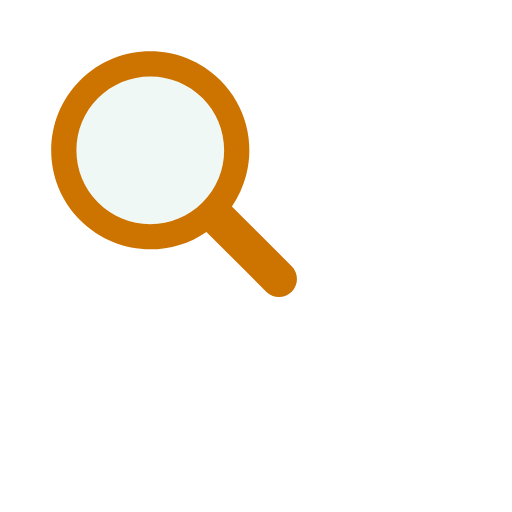
t = 0.00 s
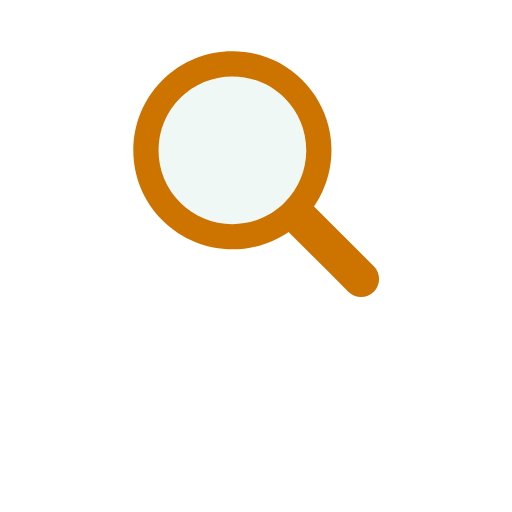
t = 0.15 s
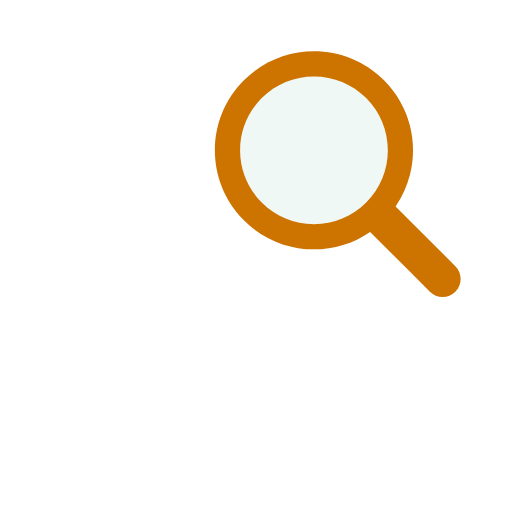
t = 0.30 s
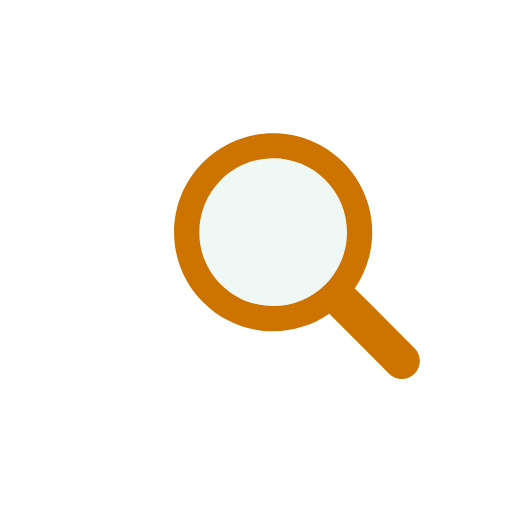
t = 0.45 s
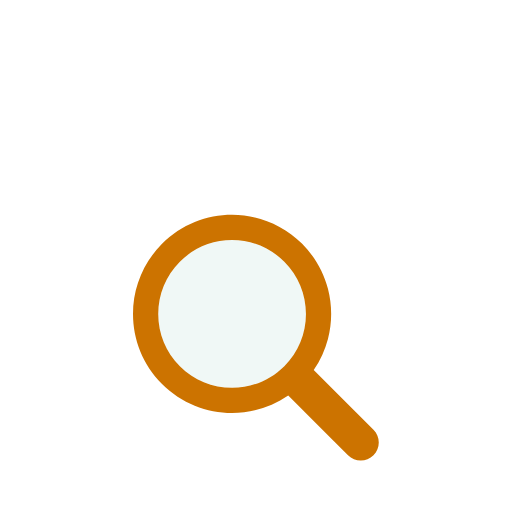
t = 0.60 s
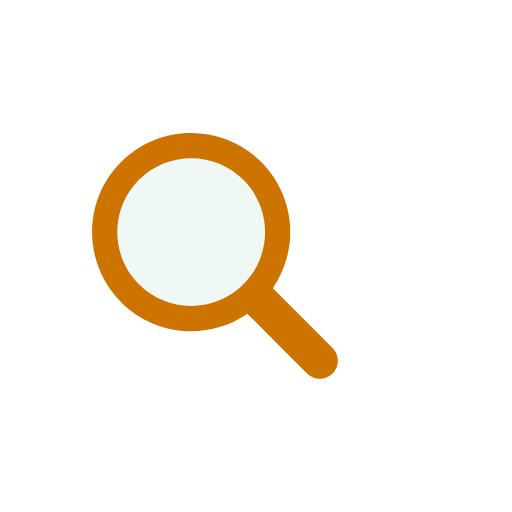
t = 0.75 s

The animated SVG that drew these frames (rendered in a browser with its animation timeline set to each time). Animation: 1 SMIL element (animateTransform=1); one cycle of 0.90 s, repeats indefinitely.

<svg xmlns="http://www.w3.org/2000/svg" viewBox="0 0 100 100" preserveAspectRatio="xMidYMid" width="200" height="200" style="shape-rendering: auto; display: block; background: transparent;" xmlns:xlink="http://www.w3.org/1999/xlink"><g><g transform="translate(50 50)">
  <g transform="scale(0.8)">
    <g transform="translate(-50 -50)">
      <g>
        <animateTransform attributeName="transform" type="translate" repeatCount="indefinite" dur="0.9009009009009008s" values="-20 -20;20 -20;0 20;-20 -20" keyTimes="0;0.33;0.66;1"></animateTransform>
        <path fill="#f0f8f6" d="M44.19 26.158c-4.817 0-9.345 1.876-12.751 5.282c-3.406 3.406-5.282 7.934-5.282 12.751 c0 4.817 1.876 9.345 5.282 12.751c3.406 3.406 7.934 5.282 12.751 5.282s9.345-1.876 12.751-5.282 c3.406-3.406 5.282-7.934 5.282-12.751c0-4.817-1.876-9.345-5.282-12.751C53.536 28.033 49.007 26.158 44.19 26.158z"></path>
        <path fill="#cc7300" d="M78.712 72.492L67.593 61.373l-3.475-3.475c1.621-2.352 2.779-4.926 3.475-7.596c1.044-4.008 1.044-8.23 0-12.238 c-1.048-4.022-3.146-7.827-6.297-10.979C56.572 22.362 50.381 20 44.19 20C38 20 31.809 22.362 27.085 27.085 c-9.447 9.447-9.447 24.763 0 34.21C31.809 66.019 38 68.381 44.19 68.381c4.798 0 9.593-1.425 13.708-4.262l9.695 9.695 l4.899 4.899C73.351 79.571 74.476 80 75.602 80s2.251-0.429 3.11-1.288C80.429 76.994 80.429 74.209 78.712 72.492z M56.942 56.942 c-3.406 3.406-7.934 5.282-12.751 5.282s-9.345-1.876-12.751-5.282c-3.406-3.406-5.282-7.934-5.282-12.751 c0-4.817 1.876-9.345 5.282-12.751c3.406-3.406 7.934-5.282 12.751-5.282c4.817 0 9.345 1.876 12.751 5.282 c3.406 3.406 5.282 7.934 5.282 12.751C62.223 49.007 60.347 53.536 56.942 56.942z"></path>
      </g>
    </g>
  </g>
</g><g></g></g><!-- [ldio] generated by https://loading.io --></svg>
